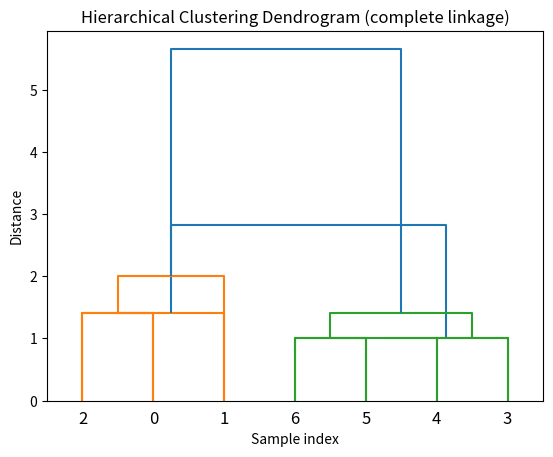

The script that saved this image:
import numpy as np
import matplotlib.pyplot as plt
from scipy.cluster.hierarchy import dendrogram, linkage

# Dữ liệu điểm
points = np.array([
    [1, 1],
    [1, 3],
    [2, 2],
    [4, 4],
    [4, 5],
    [5, 4],
    [5, 5]
])

# Hàm phân cấp để gom cụm
def hierarchical_clustering(points, method='single'):
    linked = linkage(points, method=method)
    dendrogram(linked,
               orientation='top',
               distance_sort='descending',
               show_leaf_counts=True)
    plt.title(f'Hierarchical Clustering Dendrogram ({method} linkage)')
    plt.xlabel('Sample index')
    plt.ylabel('Distance')
    plt.show()

# Phân cụm với liên kết đơn
hierarchical_clustering(points, method='single')

# Phân cụm với liên kết đầy đủ
hierarchical_clustering(points, method='complete')
